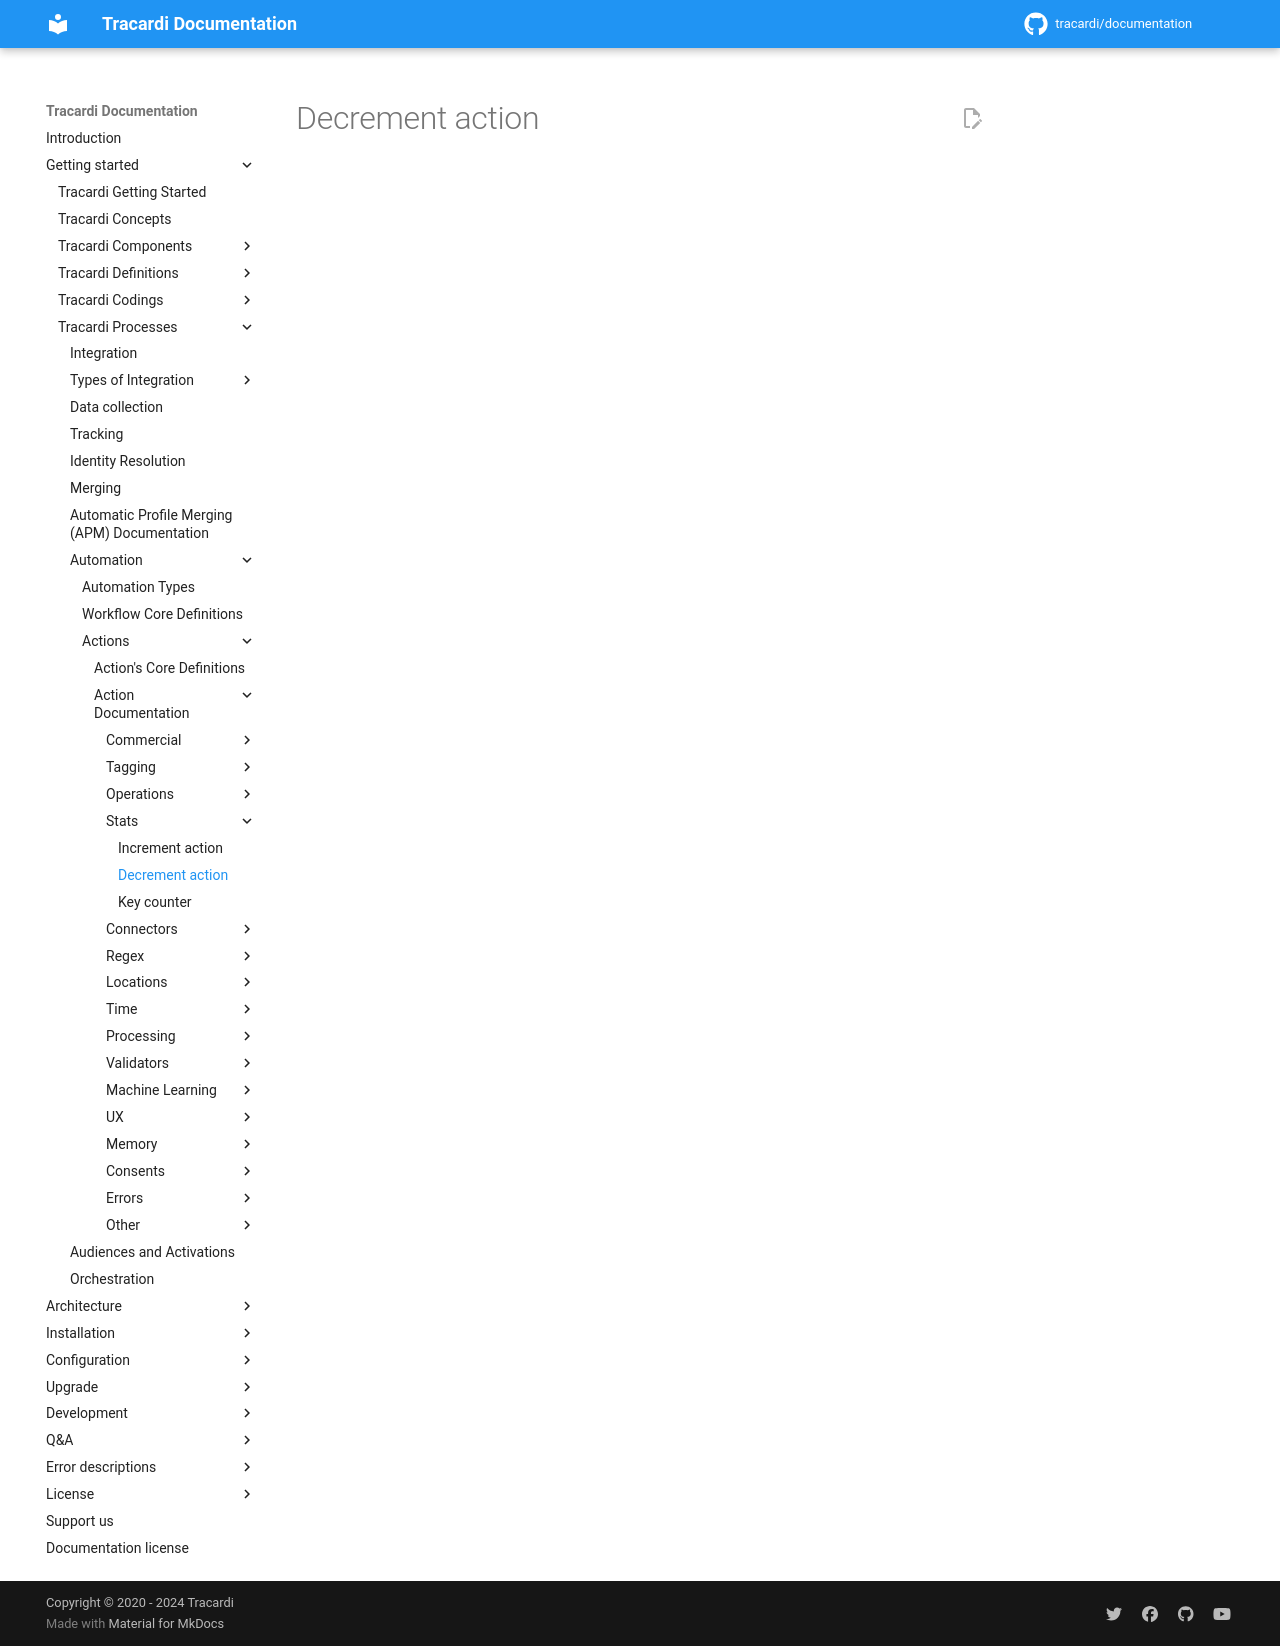

repository: Tracardi/documentation · page: 1.1.x/getting_started/processes/workflow/actions/decrement_action/index.html · generator: mkdocs

# Decrement action
